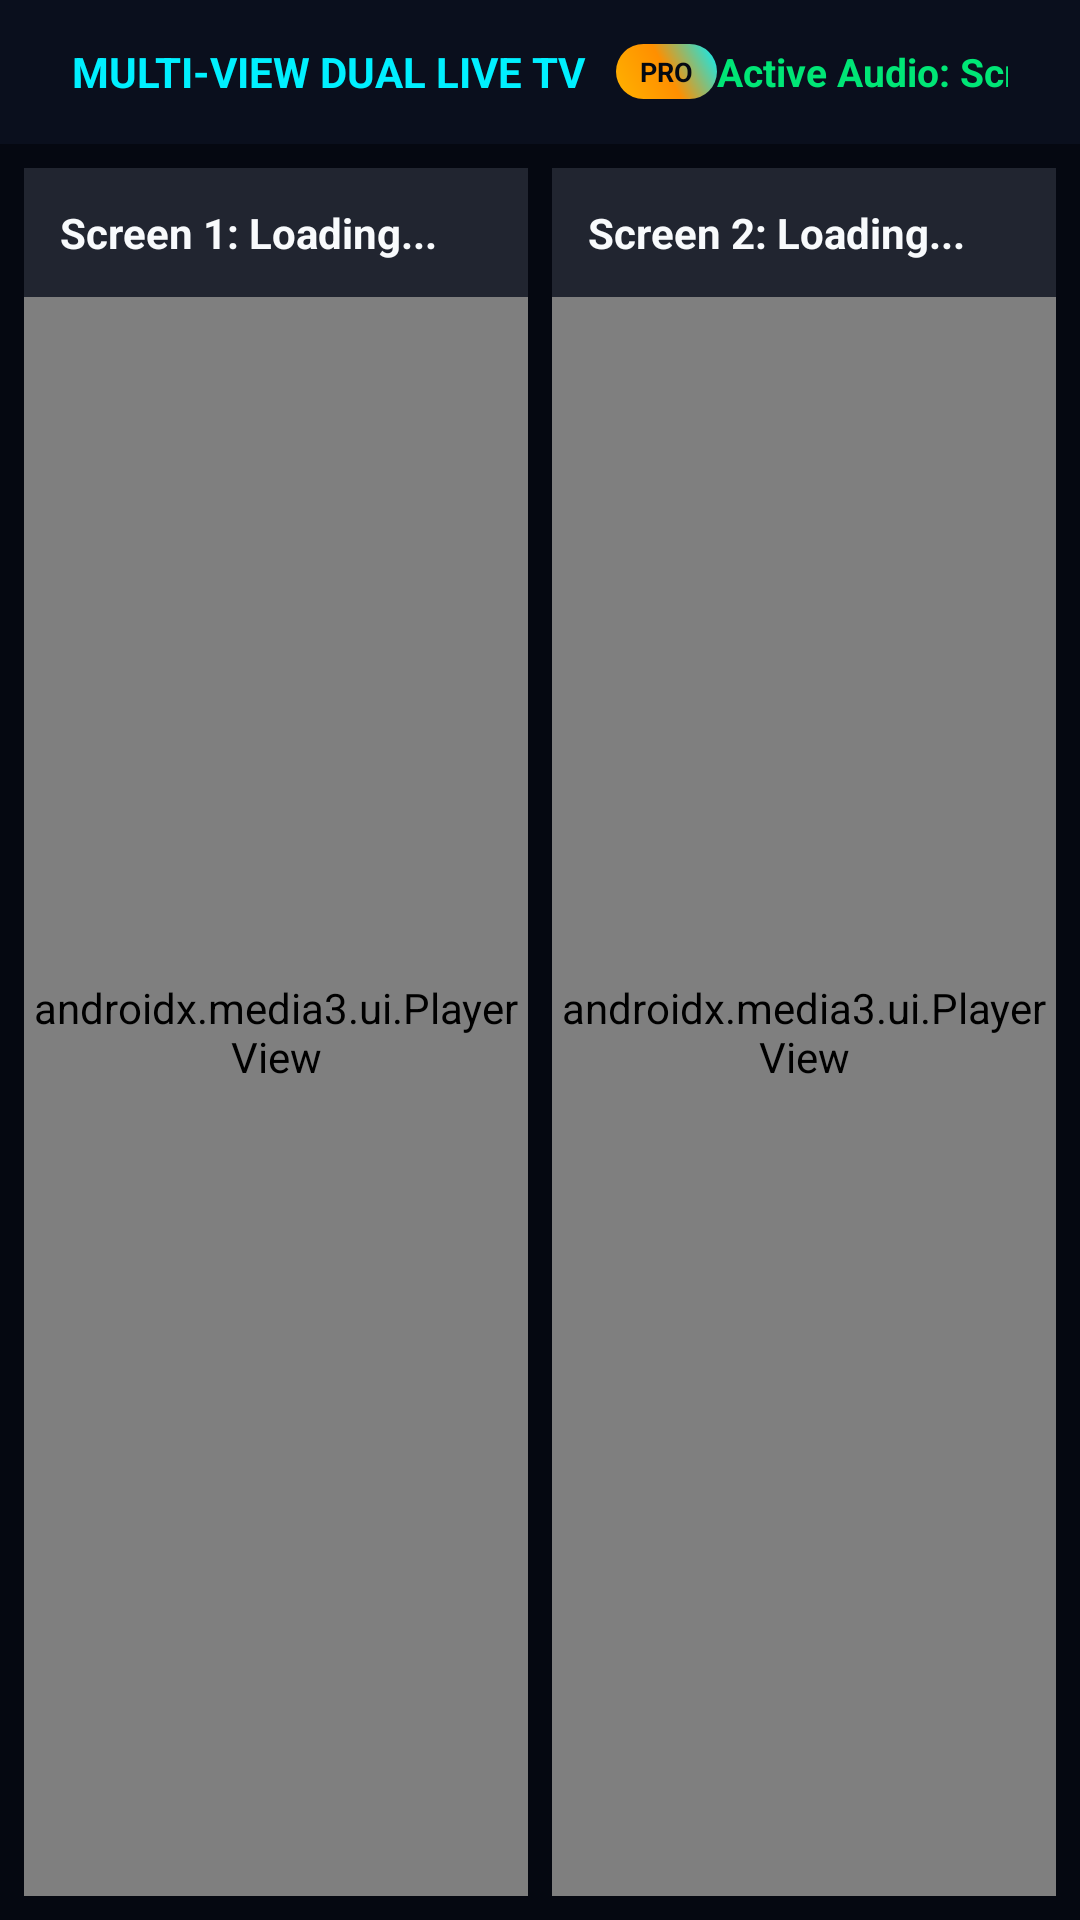

Reconstruct the res/layout file that produces this screen, plus the resources it refers to.
<!-- AndroidManifest.xml: application theme Theme.VideoPlayerByARRJS -->
<!-- res/layout/activity_multiview_player.xml -->
<?xml version="1.0" encoding="utf-8"?>
<LinearLayout xmlns:android="http://schemas.android.com/apk/res/android"
    xmlns:app="http://schemas.android.com/apk/res-auto"
    android:layout_width="match_parent"
    android:layout_height="match_parent"
    android:background="#050811"
    android:orientation="vertical">

    
    <LinearLayout
        android:layout_width="match_parent"
        android:layout_height="48dp"
        android:background="#0A0F1D"
        android:gravity="center_vertical"
        android:orientation="horizontal"
        android:paddingHorizontal="24dp">

        <TextView
            android:layout_width="wrap_content"
            android:layout_height="wrap_content"
            android:text="MULTI-VIEW DUAL LIVE TV"
            android:textColor="@color/tv_accent_cyan"
            android:textSize="14sp"
            android:textStyle="bold" />

        <TextView
            android:layout_width="wrap_content"
            android:layout_height="wrap_content"
            android:layout_marginStart="10dp"
            android:background="@drawable/bg_pro_badge"
            android:text="PRO"
            android:textColor="#050912"
            android:textSize="9sp"
            android:textStyle="bold" />

        <View
            android:layout_width="0dp"
            android:layout_height="0dp"
            android:layout_weight="1" />

        <TextView
            android:id="@+id/tvActiveScreenIndicator"
            android:layout_width="wrap_content"
            android:layout_height="wrap_content"
            android:text="Active Audio: Screen 1 (Left)"
            android:textColor="#00E676"
            android:textSize="13sp"
            android:textStyle="bold" />

        <TextView
            android:layout_width="wrap_content"
            android:layout_height="wrap_content"
            android:layout_marginStart="20dp"
            android:text="[Left / Right] Swap Audio • [Up / Down] Surf Channel"
            android:textColor="@color/tv_text_muted"
            android:textSize="12sp" />
    </LinearLayout>

    
    <LinearLayout
        android:layout_width="match_parent"
        android:layout_height="0dp"
        android:layout_weight="1"
        android:orientation="horizontal"
        android:padding="8dp">

        
        <FrameLayout
            android:id="@+id/frameScreen1"
            android:layout_width="0dp"
            android:layout_height="match_parent"
            android:layout_marginEnd="4dp"
            android:layout_weight="1"
            android:background="@drawable/bg_tv_glass_card"
            android:focusable="true">

            <androidx.media3.ui.PlayerView
                android:id="@+id/playerView1"
                android:layout_width="match_parent"
                android:layout_height="match_parent"
                app:resize_mode="fit"
                app:use_controller="false" />

            
            <LinearLayout
                android:layout_width="match_parent"
                android:layout_height="wrap_content"
                android:layout_gravity="top"
                android:background="#CC0A0F1D"
                android:padding="12dp">

                <TextView
                    android:id="@+id/tvScreen1Title"
                    android:layout_width="wrap_content"
                    android:layout_height="wrap_content"
                    android:text="Screen 1: Loading..."
                    android:textColor="@color/tv_text_primary"
                    android:textSize="14sp"
                    android:textStyle="bold" />
            </LinearLayout>
        </FrameLayout>

        
        <FrameLayout
            android:id="@+id/frameScreen2"
            android:layout_width="0dp"
            android:layout_height="match_parent"
            android:layout_marginStart="4dp"
            android:layout_weight="1"
            android:background="@drawable/bg_tv_glass_card"
            android:focusable="true">

            <androidx.media3.ui.PlayerView
                android:id="@+id/playerView2"
                android:layout_width="match_parent"
                android:layout_height="match_parent"
                app:resize_mode="fit"
                app:use_controller="false" />

            
            <LinearLayout
                android:layout_width="match_parent"
                android:layout_height="wrap_content"
                android:layout_gravity="top"
                android:background="#CC0A0F1D"
                android:padding="12dp">

                <TextView
                    android:id="@+id/tvScreen2Title"
                    android:layout_width="wrap_content"
                    android:layout_height="wrap_content"
                    android:text="Screen 2: Loading..."
                    android:textColor="@color/tv_text_primary"
                    android:textSize="14sp"
                    android:textStyle="bold" />
            </LinearLayout>
        </FrameLayout>

    </LinearLayout>

</LinearLayout>
<!-- resources referenced by this layout -->
<resources>
  <color name="tv_accent_cyan">#00F0FF</color>
  <color name="tv_text_muted">#64748B</color>
  <color name="tv_text_primary">#F8FAFC</color>
  <!-- drawable bg_pro_badge (drawable) -->
  <?xml version="1.0" encoding="utf-8"?>
  <shape xmlns:android="http://schemas.android.com/apk/res/android"
      android:shape="rectangle">
      <gradient
          android:angle="45"
          android:startColor="#FFB300"
          android:centerColor="#FF8F00"
          android:endColor="#00F0FF" />
      <corners android:radius="12dp" />
      <padding
          android:left="8dp"
          android:top="3dp"
          android:right="8dp"
          android:bottom="3dp" />
  </shape>
  <!-- drawable bg_tv_glass_card (drawable) -->
  <?xml version="1.0" encoding="utf-8"?>
  <selector xmlns:android="http://schemas.android.com/apk/res/android">
      <item android:state_focused="true">
          <shape android:shape="rectangle">
              <gradient
                  android:angle="135"
                  android:startColor="#2A00F0FF"
                  android:endColor="#20152438" />
              <stroke
                  android:width="1.8dp"
                  android:color="#00F0FF" />
              <corners android:radius="10dp" />
          </shape>
      </item>
      <item android:state_selected="true">
          <shape android:shape="rectangle">
              <gradient
                  android:angle="135"
                  android:startColor="#2000F0FF"
                  android:endColor="#18182436" />
              <stroke
                  android:width="1.5dp"
                  android:color="#8000F0FF" />
              <corners android:radius="10dp" />
          </shape>
      </item>
      <item>
          <shape android:shape="rectangle">
              <gradient
                  android:angle="135"
                  android:startColor="#B30F1726"
                  android:endColor="#990A0F1A" />
              <stroke
                  android:width="1dp"
                  android:color="#1FFFFFFF" />
              <corners android:radius="10dp" />
          </shape>
      </item>
  </selector>
  <style name="Theme.VideoPlayerByARRJS" parent="Theme.MaterialComponents.NoActionBar">
          <item name="colorPrimary">@color/tv_accent_cyan</item>
          <item name="colorPrimaryVariant">@color/tv_accent_blue</item>
          <item name="colorOnPrimary">@color/tv_bg_dark</item>
          <item name="colorSecondary">@color/tv_accent_purple</item>
          <item name="colorOnSecondary">@color/tv_text_primary</item>
  
          <item name="android:windowBackground">@color/tv_bg_dark</item>
          <item name="android:textColorPrimary">@color/tv_text_primary</item>
          <item name="android:textColorSecondary">@color/tv_text_secondary</item>
          <item name="android:windowNoTitle">true</item>
          <item name="android:windowActionBar">false</item>
      </style>
  <color name="tv_accent_blue">#3B82F6</color>
  <color name="tv_bg_dark">#070A0F</color>
  <color name="tv_accent_purple">#A855F7</color>
  <color name="tv_text_secondary">#94A3B8</color>
</resources>
